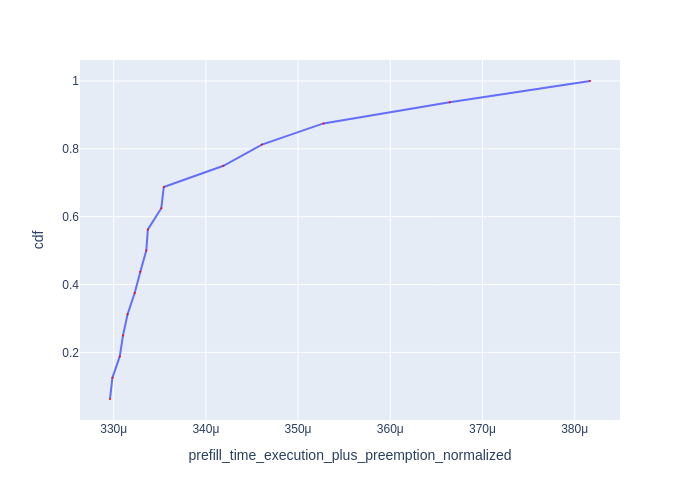

The data file committed next to this chart (first rows):
Request Id, prefill_time_execution_plus_preemption_n…, cdf
0_6, 0.0003296, 0.0625
0_15, 0.0003299, 0.125
0_10, 0.0003307, 0.1875
0_12, 0.000331, 0.25
0_13, 0.0003315, 0.3125
0_9, 0.0003323, 0.375
0_14, 0.0003329, 0.4375
0_7, 0.0003335, 0.5
0_8, 0.0003337, 0.5625
0_3, 0.0003352, 0.625
0_5, 0.0003354, 0.6875
0_11, 0.0003419, 0.75
0_4, 0.0003461, 0.8125
0_2, 0.0003528, 0.875
0_1, 0.0003664, 0.9375
0_0, 0.0003817, 1.0
